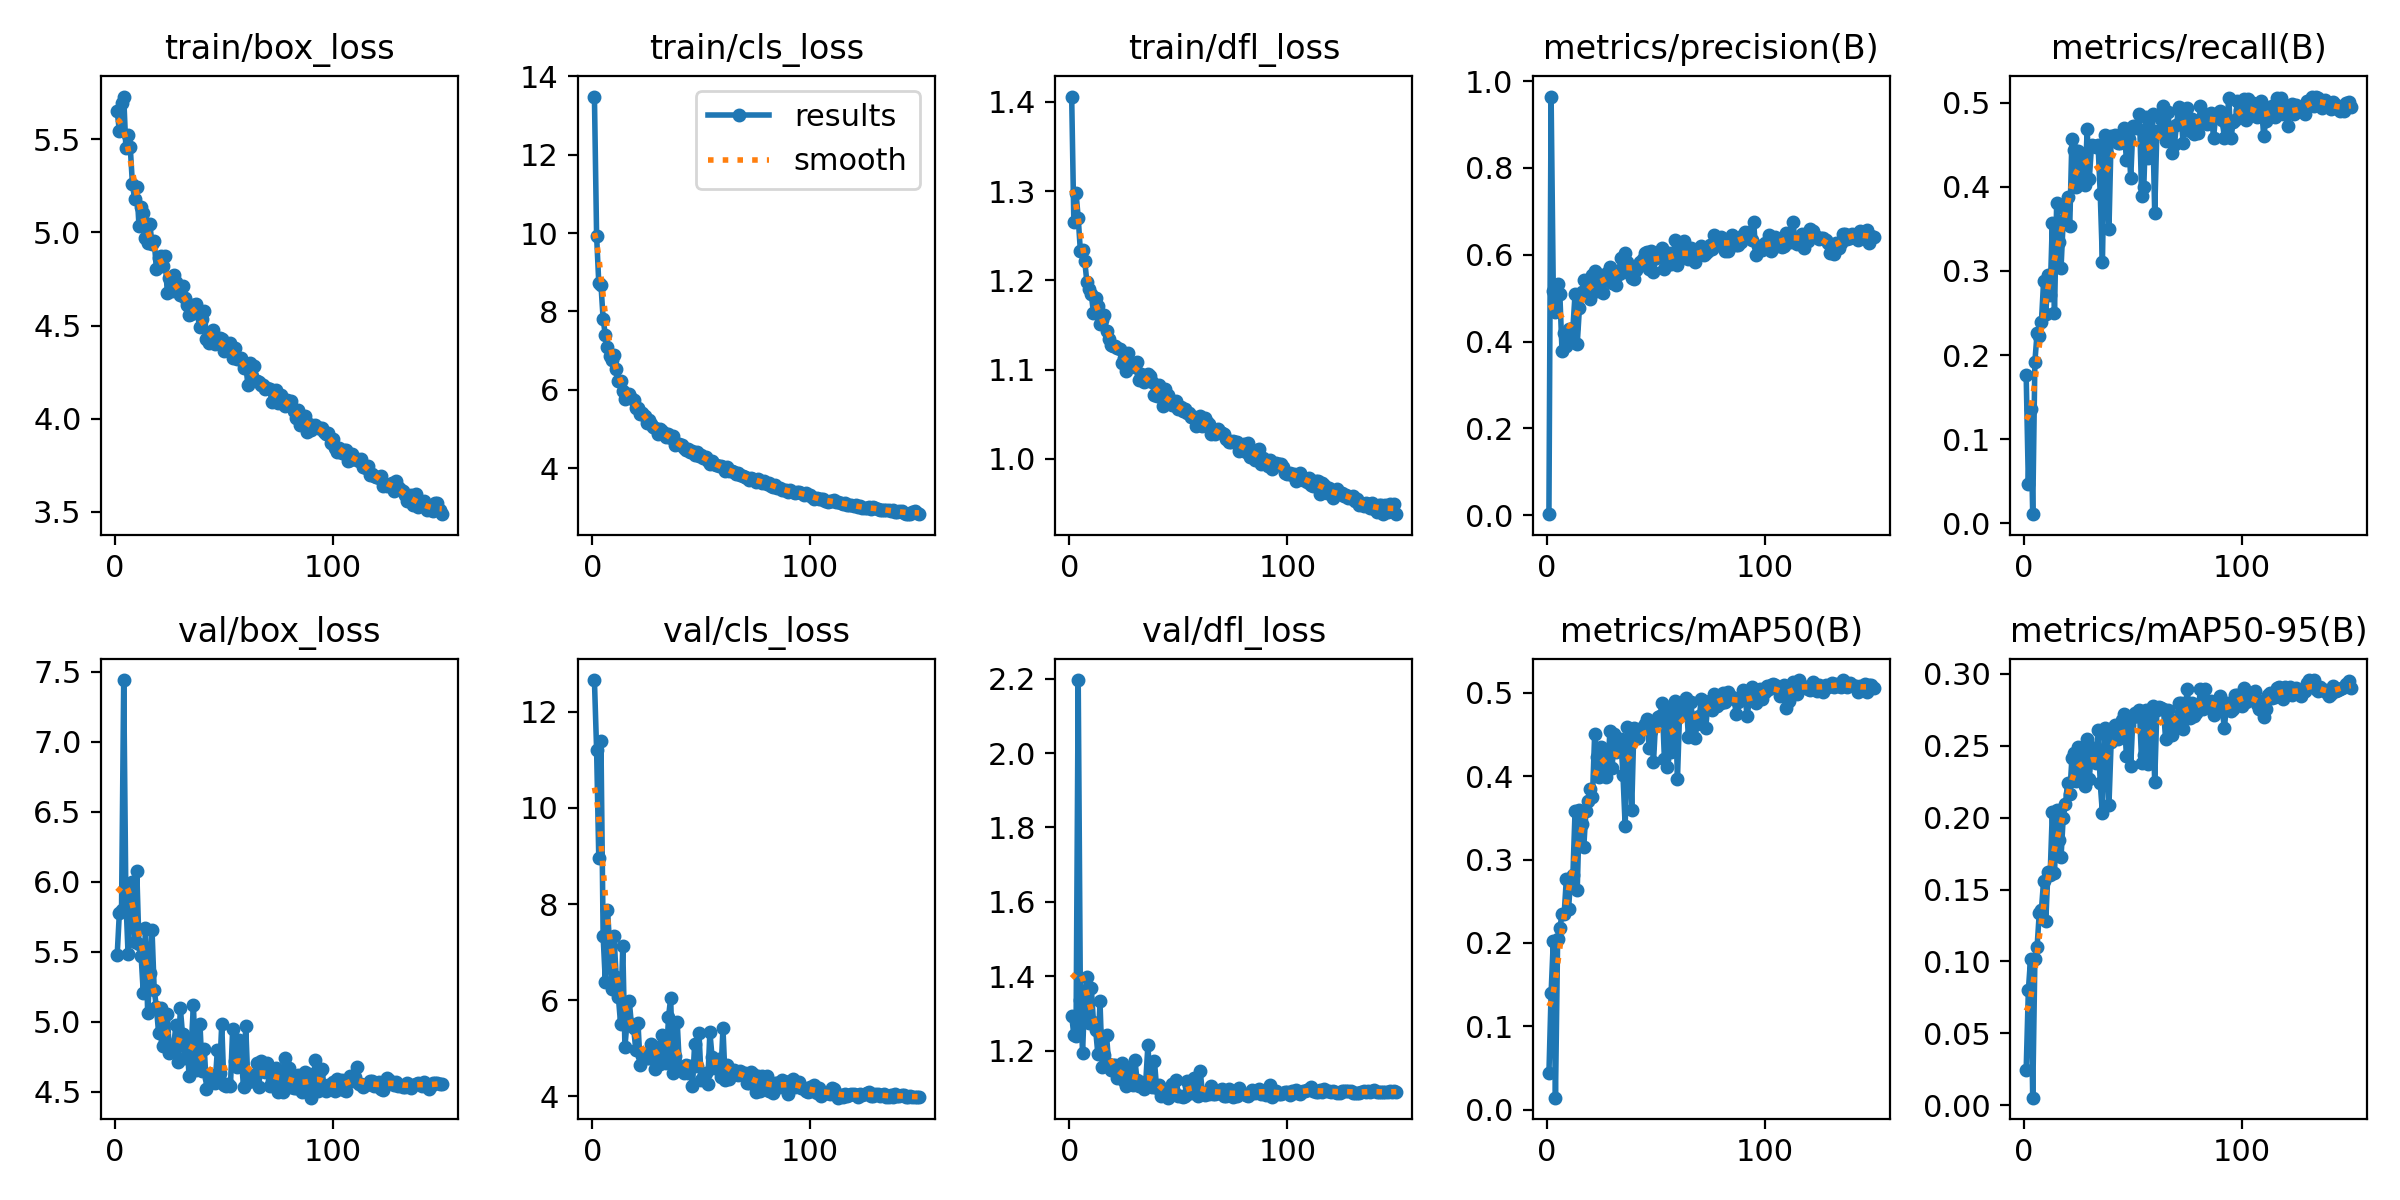

Values plotted in this chart, from the file beside it:
epoch, time, train/box_loss, train/cls_loss, train/dfl_loss, metrics/precision(B), metrics/recall(B), metrics/mAP50(B), metrics/mAP50-95(B), val/box_loss, val/cls_loss, val/dfl_loss, lr/pg0, lr/pg1, lr/pg2
1, 26.96, 5.65, 13.49, 1.406, 0.00267, 0.1764, 0.04333, 0.02448, 5.475, 12.66, 1.293, 0.07073, 0.003252, 0.003252
2, 49.43, 5.544, 9.93, 1.265, 0.9645, 0.04727, 0.1396, 0.07981, 5.776, 11.21, 1.242, 0.04069, 0.006542, 0.006542
3, 71.33, 5.697, 8.721, 1.298, 0.5176, 0.1362, 0.202, 0.1016, 5.798, 8.961, 1.24, 0.0106, 0.009788, 0.009788
4, 98.34, 5.73, 8.685, 1.27, 0.4677, 0.01102, 0.01425, 0.00518, 7.439, 11.38, 2.196, 0.009802, 0.009802, 0.009802
5, 126.1, 5.452, 7.804, 1.233, 0.532, 0.1923, 0.2049, 0.1014, 5.872, 7.333, 1.336, 0.009736, 0.009736, 0.009736
6, 153.4, 5.521, 7.396, 1.234, 0.5105, 0.2259, 0.2176, 0.1098, 5.482, 6.388, 1.194, 0.00967, 0.00967, 0.00967
7, 182.3, 5.458, 7.094, 1.222, 0.3796, 0.2232, 0.2342, 0.1335, 5.954, 7.875, 1.351, 0.009604, 0.009604, 0.009604
8, 208.9, 5.26, 6.865, 1.198, 0.4204, 0.2394, 0.2351, 0.136, 5.997, 7.151, 1.399, 0.009538, 0.009538, 0.009538
9, 235.3, 5.179, 6.754, 1.19, 0.3902, 0.2878, 0.277, 0.1561, 5.571, 6.229, 1.273, 0.009472, 0.009472, 0.009472
10, 261.8, 5.246, 6.898, 1.185, 0.4286, 0.2486, 0.2406, 0.128, 6.074, 7.333, 1.368, 0.009406, 0.009406, 0.009406
11, 289.5, 5.037, 6.516, 1.164, 0.3998, 0.2953, 0.2782, 0.1624, 5.554, 6.481, 1.278, 0.00934, 0.00934, 0.00934
12, 316.3, 5.137, 6.217, 1.18, 0.4307, 0.2709, 0.2813, 0.1603, 5.468, 6.065, 1.256, 0.009274, 0.009274, 0.009274
13, 343.4, 5.105, 6.218, 1.172, 0.51, 0.3573, 0.3588, 0.2039, 5.202, 5.513, 1.192, 0.009208, 0.009208, 0.009208
14, 370.6, 4.97, 5.976, 1.151, 0.395, 0.2495, 0.2639, 0.1616, 5.67, 7.137, 1.332, 0.009142, 0.009142, 0.009142
15, 398.6, 4.945, 5.757, 1.155, 0.4778, 0.3807, 0.3597, 0.2056, 5.06, 5.029, 1.157, 0.009076, 0.009076, 0.009076
16, 426.4, 5.046, 5.852, 1.161, 0.5137, 0.3344, 0.3427, 0.1843, 5.347, 5.565, 1.189, 0.00901, 0.00901, 0.00901
17, 453.7, 4.936, 5.89, 1.144, 0.5414, 0.3031, 0.3154, 0.1725, 5.654, 5.985, 1.241, 0.008944, 0.008944, 0.008944
18, 479.8, 4.954, 5.788, 1.134, 0.5181, 0.3602, 0.3581, 0.2001, 5.227, 5.482, 1.165, 0.008878, 0.008878, 0.008878
19, 506.1, 4.805, 5.732, 1.127, 0.536, 0.3732, 0.3702, 0.2092, 5.105, 5.429, 1.148, 0.008812, 0.008812, 0.008812
20, 532.6, 4.863, 5.541, 1.127, 0.4981, 0.3879, 0.3848, 0.224, 4.922, 4.961, 1.162, 0.008746, 0.008746, 0.008746
21, 561.8, 4.875, 5.537, 1.127, 0.5534, 0.3534, 0.3757, 0.2162, 5.097, 5.516, 1.161, 0.00868, 0.00868, 0.00868
22, 588.6, 4.818, 5.372, 1.124, 0.5637, 0.4572, 0.4512, 0.2414, 4.83, 4.657, 1.126, 0.008614, 0.008614, 0.008614
23, 615.4, 4.874, 5.41, 1.124, 0.5162, 0.4442, 0.4228, 0.2452, 4.863, 4.838, 1.13, 0.008548, 0.008548, 0.008548
24, 641.9, 4.677, 5.33, 1.108, 0.5212, 0.4001, 0.3992, 0.2252, 5.054, 4.891, 1.166, 0.008482, 0.008482, 0.008482
25, 663.8, 4.757, 5.143, 1.113, 0.5532, 0.4423, 0.4346, 0.2489, 4.776, 4.806, 1.119, 0.008416, 0.008416, 0.008416
26, 686.2, 4.688, 5.238, 1.099, 0.5131, 0.4385, 0.4234, 0.2436, 4.788, 4.796, 1.104, 0.00835, 0.00835, 0.00835
27, 708.1, 4.77, 5.131, 1.119, 0.5508, 0.4041, 0.3996, 0.2311, 4.835, 5.091, 1.141, 0.008284, 0.008284, 0.008284
28, 729.3, 4.736, 5.035, 1.104, 0.5597, 0.4016, 0.4085, 0.2222, 4.979, 4.989, 1.15, 0.008218, 0.008218, 0.008218
29, 750.5, 4.687, 5.017, 1.105, 0.5726, 0.4681, 0.4538, 0.2548, 4.71, 4.562, 1.106, 0.008152, 0.008152, 0.008152
30, 775.2, 4.663, 4.868, 1.103, 0.535, 0.4096, 0.41, 0.2272, 5.096, 5.025, 1.176, 0.008086, 0.008086, 0.008086
31, 802.4, 4.715, 4.995, 1.108, 0.5625, 0.4494, 0.4509, 0.2484, 4.91, 4.682, 1.121, 0.00802, 0.00802, 0.00802
32, 828.3, 4.649, 4.953, 1.089, 0.5312, 0.4488, 0.4286, 0.2485, 4.742, 5.272, 1.106, 0.007954, 0.007954, 0.007954
33, 855.1, 4.609, 4.886, 1.096, 0.5556, 0.4475, 0.4372, 0.2382, 4.865, 4.89, 1.114, 0.007888, 0.007888, 0.007888
34, 882.8, 4.555, 4.8, 1.086, 0.5937, 0.4499, 0.4443, 0.2609, 4.614, 4.701, 1.096, 0.007822, 0.007822, 0.007822
35, 909, 4.564, 4.876, 1.091, 0.5608, 0.3911, 0.4011, 0.2239, 4.829, 5.65, 1.115, 0.007756, 0.007756, 0.007756
36, 935.1, 4.61, 4.769, 1.095, 0.6039, 0.3106, 0.3399, 0.203, 5.12, 6.04, 1.215, 0.00769, 0.00769, 0.00769
37, 960.9, 4.616, 4.817, 1.093, 0.5838, 0.4612, 0.4592, 0.2625, 4.652, 4.494, 1.108, 0.007624, 0.007624, 0.007624
38, 987.3, 4.586, 4.598, 1.086, 0.5703, 0.4385, 0.4465, 0.2561, 4.74, 4.845, 1.101, 0.007558, 0.007558, 0.007558
39, 1014, 4.493, 4.609, 1.071, 0.5465, 0.35, 0.3599, 0.209, 4.986, 5.557, 1.171, 0.007492, 0.007492, 0.007492
40, 1040, 4.534, 4.62, 1.07, 0.5454, 0.4598, 0.4583, 0.2525, 4.645, 4.62, 1.099, 0.007426, 0.007426, 0.007426
41, 1067, 4.579, 4.587, 1.083, 0.5641, 0.4565, 0.4495, 0.2626, 4.802, 4.555, 1.107, 0.00736, 0.00736, 0.00736
42, 1094, 4.429, 4.508, 1.069, 0.5762, 0.4618, 0.4455, 0.2646, 4.522, 4.481, 1.078, 0.007294, 0.007294, 0.007294
43, 1120, 4.408, 4.458, 1.059, 0.5841, 0.4515, 0.4541, 0.2549, 4.599, 4.652, 1.088, 0.007228, 0.007228, 0.007228
44, 1146, 4.411, 4.475, 1.078, 0.5893, 0.4519, 0.4597, 0.2595, 4.622, 4.494, 1.089, 0.007162, 0.007162, 0.007162
45, 1173, 4.478, 4.42, 1.072, 0.6031, 0.4611, 0.4633, 0.2681, 4.593, 4.63, 1.073, 0.007096, 0.007096, 0.007096
46, 1199, 4.401, 4.441, 1.063, 0.6064, 0.4703, 0.4691, 0.2722, 4.565, 4.209, 1.082, 0.00703, 0.00703, 0.00703
47, 1225, 4.423, 4.324, 1.061, 0.5667, 0.4317, 0.4342, 0.243, 4.801, 5.086, 1.109, 0.006964, 0.006964, 0.006964
48, 1255, 4.435, 4.401, 1.06, 0.608, 0.4572, 0.4548, 0.2645, 4.631, 4.639, 1.089, 0.006898, 0.006898, 0.006898
49, 1281, 4.428, 4.312, 1.064, 0.5596, 0.4101, 0.4171, 0.236, 4.983, 5.323, 1.121, 0.006832, 0.006832, 0.006832
50, 1307, 4.364, 4.335, 1.056, 0.592, 0.4716, 0.4669, 0.2701, 4.548, 4.348, 1.077, 0.006766, 0.006766, 0.006766
51, 1333, 4.375, 4.256, 1.058, 0.5956, 0.4726, 0.4712, 0.2726, 4.543, 4.404, 1.077, 0.0067, 0.0067, 0.0067
52, 1361, 4.385, 4.281, 1.054, 0.606, 0.4698, 0.4729, 0.2706, 4.552, 4.483, 1.076, 0.006634, 0.006634, 0.006634
53, 1386, 4.404, 4.188, 1.056, 0.6153, 0.4867, 0.4877, 0.2748, 4.541, 4.256, 1.077, 0.006568, 0.006568, 0.006568
54, 1412, 4.327, 4.112, 1.051, 0.5676, 0.3889, 0.4212, 0.2383, 4.947, 5.338, 1.119, 0.006502, 0.006502, 0.006502
55, 1439, 4.378, 4.188, 1.052, 0.5761, 0.3996, 0.4114, 0.2438, 4.719, 4.821, 1.104, 0.006436, 0.006436, 0.006436
56, 1465, 4.323, 4.099, 1.047, 0.6046, 0.4828, 0.4833, 0.2753, 4.676, 4.582, 1.086, 0.00637, 0.00637, 0.00637
57, 1491, 4.321, 4.087, 1.047, 0.5783, 0.4343, 0.4294, 0.2377, 4.868, 4.646, 1.127, 0.006304, 0.006304, 0.006304
58, 1517, 4.324, 4.058, 1.036, 0.5998, 0.4611, 0.4611, 0.2619, 4.741, 4.787, 1.097, 0.006238, 0.006238, 0.006238
59, 1543, 4.273, 4.054, 1.042, 0.6331, 0.4864, 0.4904, 0.2776, 4.532, 4.401, 1.077, 0.006172, 0.006172, 0.006172
60, 1569, 4.294, 4.014, 1.048, 0.5761, 0.3685, 0.3967, 0.2249, 4.972, 5.42, 1.146, 0.006106, 0.006106, 0.006106
... 90 more rows
